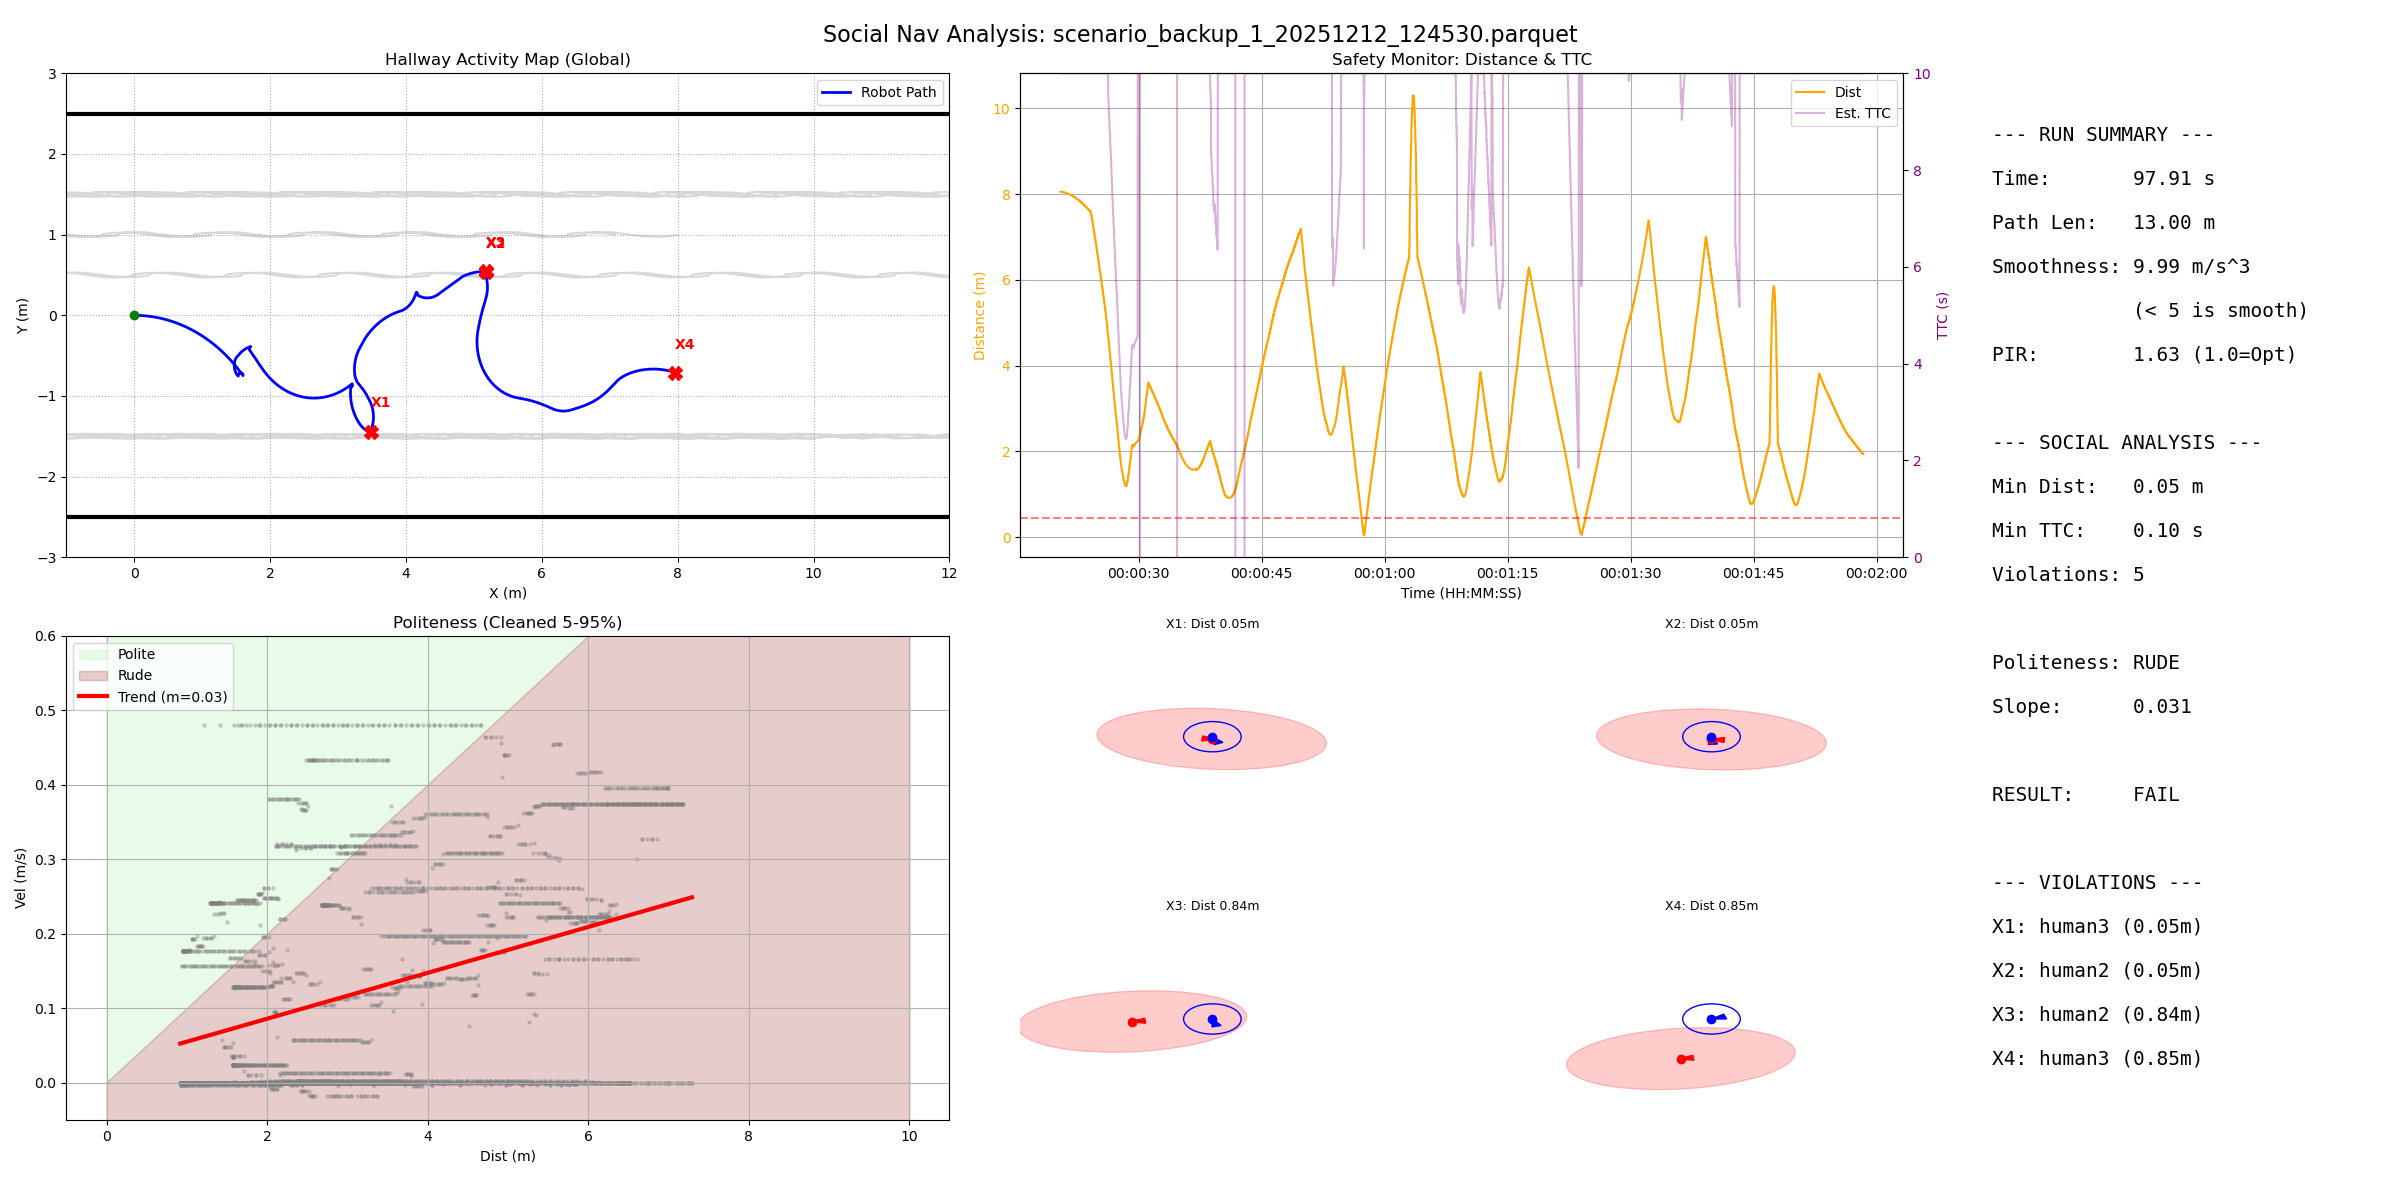

The table this chart was drawn from, first rows:
filename, duration, path_length, pir, smoothness_score, min_human_dist, min_ttc, intrusion_count, politeness_slope, politeness_status
scenario_backup_1_20251212_124530.parque…, 97.91, 13, 1.627, 9.991, 0.04554, 0.1, 5, 0.03082, RUDE
